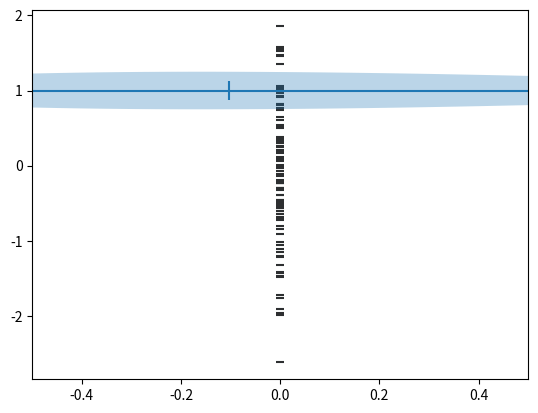

Here is the Python script that generated this plot:
import matplotlib.pyplot as plt
import numpy as np

# Generate some data
np.random.seed(42)
data = np.random.normal(size=100)

# Create the figure and axes objects
fig, ax = plt.subplots()

# Plot the data as a dot plot
ax.scatter(np.zeros_like(data), data, marker="_", c="#2D2F31")

# Overlay a half-violin plot on top of the dot plot
ax.violinplot(
    data, vert=False, widths=0.5, showmeans=True, showextrema=True, showmedians=False
)

# Set the x-axis limits to show only the left half of the plot
ax.set_xlim(-0.5, 0.5)

# Show the plot
plt.show()

pass
